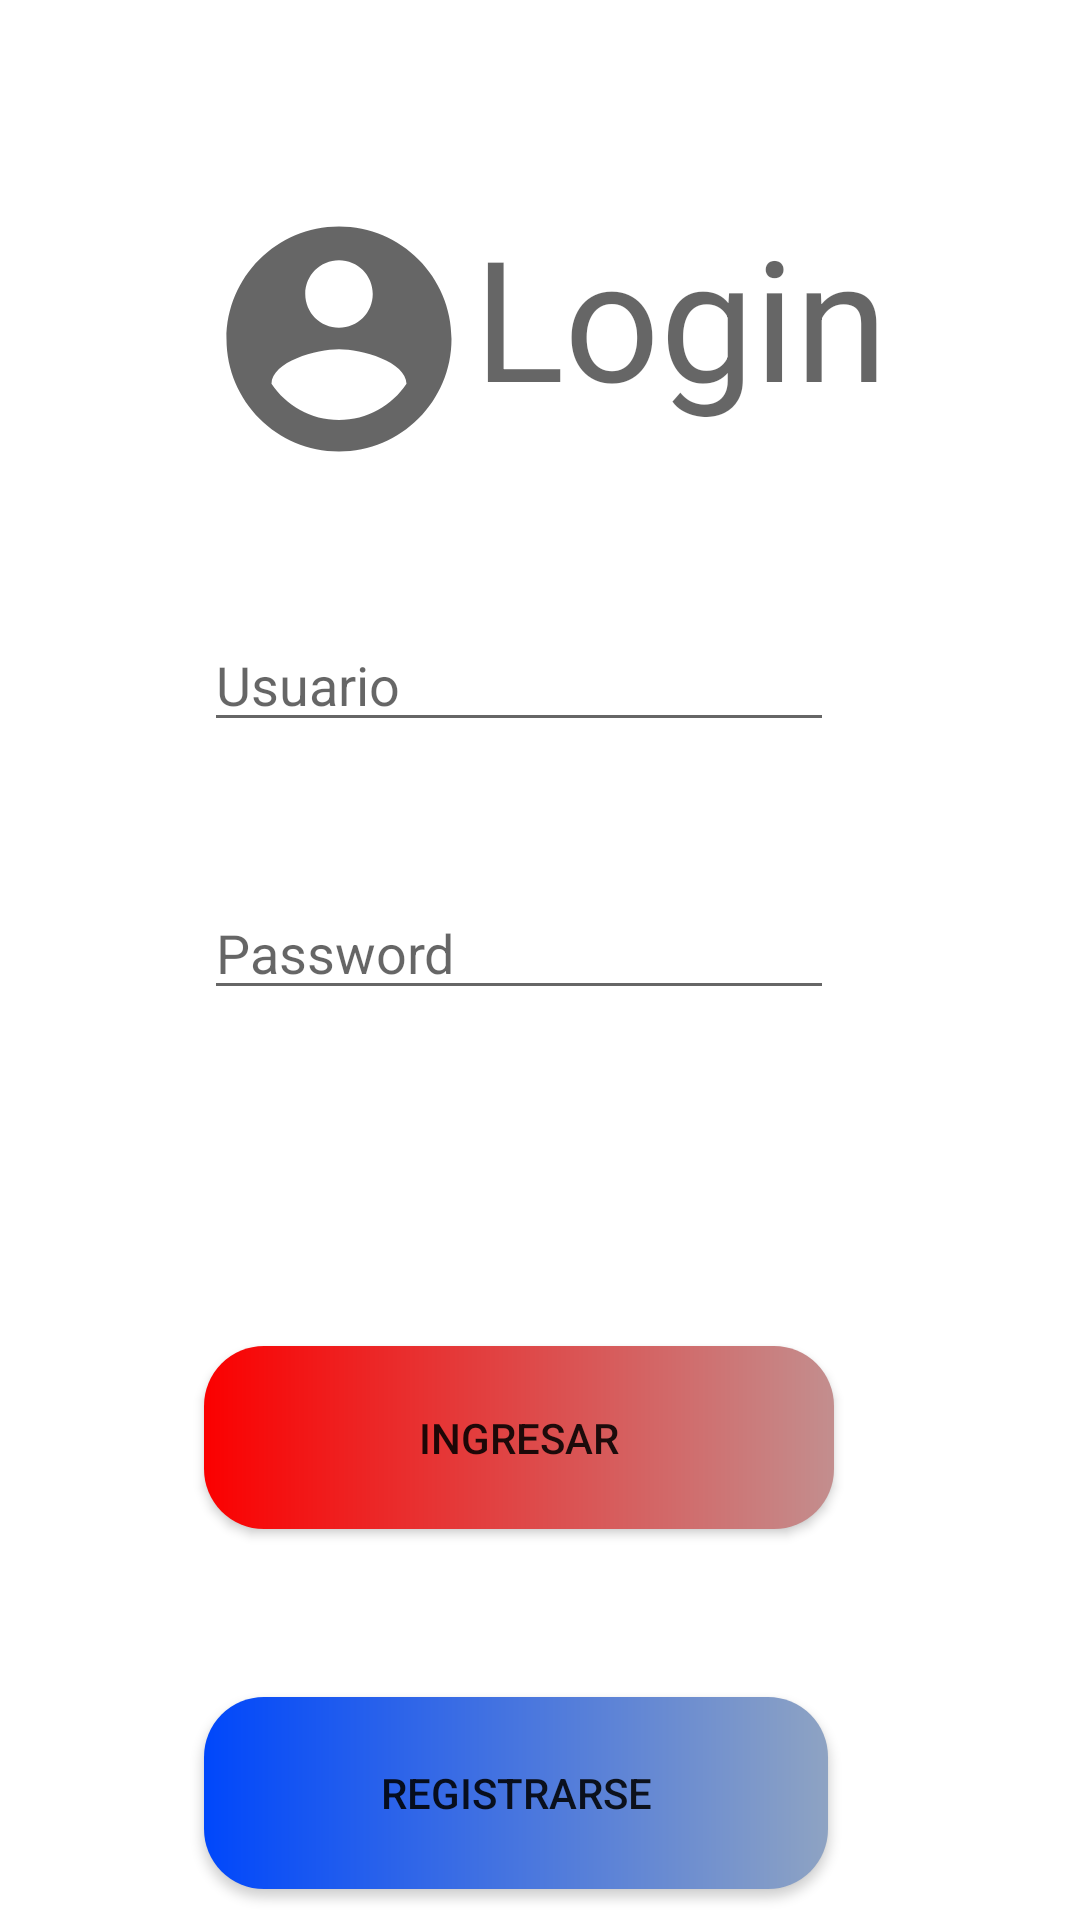

Here is an Android app screen rendered from its layout file. Give the layout XML and the strings, colors and styles it references.
<!-- AndroidManifest.xml: application theme Theme.MenuOverFlow -->
<!-- res/layout/activity_main.xml -->
<?xml version="1.0" encoding="utf-8"?>
<androidx.constraintlayout.widget.ConstraintLayout xmlns:android="http://schemas.android.com/apk/res/android"
    xmlns:app="http://schemas.android.com/apk/res-auto"
    xmlns:tools="http://schemas.android.com/tools"
    android:layout_width="match_parent"
    android:layout_height="match_parent"
    android:onClick="onClick"
    tools:context=".MainActivity">

    <TextView
        android:id="@+id/idTitulo"
        android:layout_width="wrap_content"
        android:layout_height="wrap_content"
        android:layout_marginLeft="68dp"
        android:layout_marginTop="68dp"
        android:drawableStart="@drawable/ic_baseline_account"
        android:text="@string/Login"
        android:textAppearance="@style/TextAppearance.AppCompat.Display3"
        app:layout_constraintLeft_toLeftOf="parent"
        app:layout_constraintTop_toTopOf="parent" />

    <EditText
        android:id="@+id/tvUser"
        android:layout_width="wrap_content"
        android:layout_height="wrap_content"
        android:layout_marginStart="68dp"
        android:layout_marginTop="48dp"
        android:ems="10"
        android:hint="Usuario"
        android:inputType="textPersonName"
        app:layout_constraintStart_toStartOf="parent"
        app:layout_constraintTop_toBottomOf="@+id/idTitulo" />

    <EditText
        android:id="@+id/tvPassword"
        android:layout_width="wrap_content"
        android:layout_height="wrap_content"
        android:layout_marginStart="68dp"
        android:layout_marginTop="48dp"
        android:ems="10"
        android:hint="Password"
        android:inputType="textPassword"
        app:layout_constraintStart_toStartOf="parent"
        app:layout_constraintTop_toBottomOf="@+id/tvUser"
        tools:ignore="MissingConstraints" />

    <Button
        android:id="@+id/btnLogin"
        android:layout_width="210dp"
        android:layout_height="61dp"
        android:layout_marginStart="68dp"
        android:layout_marginTop="112dp"
        android:background="@drawable/custom_button"
        android:onClick="Login"
        android:text="@string/btnLogin"
        app:backgroundTint="@null"
        app:layout_constraintStart_toStartOf="parent"
        app:layout_constraintTop_toBottomOf="@+id/tvPassword" />

    <Button
        android:id="@+id/btnRegRegistrar"
        android:layout_width="208dp"
        android:layout_height="64dp"
        android:layout_marginStart="68dp"
        android:layout_marginTop="56dp"
        android:background="@drawable/custom_button_reg"
        android:onClick="onClick"
        android:text="@string/btnRegistrarse"
        app:backgroundTint="@null"
        app:layout_constraintStart_toStartOf="parent"
        app:layout_constraintTop_toBottomOf="@+id/btnLogin" />

</androidx.constraintlayout.widget.ConstraintLayout>
<!-- resources referenced by this layout -->
<resources>
  <!-- drawable custom_button (drawable) -->
  <?xml version="1.0" encoding="utf-8"?>
  <shape xmlns:android="http://schemas.android.com/apk/res/android">
      <gradient
          android:startColor="#FB0000"
          android:endColor="#C38E8E"
          />
      <corners
          android:radius="20dp"
          />
  </shape>
  <!-- drawable custom_button_reg (drawable) -->
  <?xml version="1.0" encoding="utf-8"?>
  <shape xmlns:android="http://schemas.android.com/apk/res/android">
      <gradient
          android:startColor="#0047FB"
          android:endColor="#8EA3C3"
          />
      <corners
          android:radius="20dp"
          />
  </shape>
  <!-- drawable ic_baseline_account (drawable) -->
  <vector xmlns:android="http://schemas.android.com/apk/res/android"
      android:width="90dp"
      android:height="90dp"
      android:viewportWidth="24"
      android:viewportHeight="24"
      android:tint="?attr/colorControlNormal">
    <path
        android:fillColor="@android:color/white"
        android:pathData="M12,2C6.48,2 2,6.48 2,12s4.48,10 10,10 10,-4.48 10,-10S17.52,2 12,2zM12,5c1.66,0 3,1.34 3,3s-1.34,3 -3,3 -3,-1.34 -3,-3 1.34,-3 3,-3zM12,19.2c-2.5,0 -4.71,-1.28 -6,-3.22 0.03,-1.99 4,-3.08 6,-3.08 1.99,0 5.97,1.09 6,3.08 -1.29,1.94 -3.5,3.22 -6,3.22z"/>
  </vector>
  <string name="Login">Login</string>
  <string name="btnLogin">Ingresar</string>
  <string name="btnRegistrarse">Registrarse</string>
  <style name="Theme.MenuOverFlow" parent="Theme.MaterialComponents.DayNight.DarkActionBar">
          
          <item name="colorPrimary">@color/purple_500</item>
          <item name="colorPrimaryVariant">@color/purple_700</item>
          <item name="colorOnPrimary">@color/white</item>
          
          <item name="colorSecondary">@color/teal_200</item>
          <item name="colorSecondaryVariant">@color/teal_700</item>
          <item name="colorOnSecondary">@color/black</item>
          
          <item name="android:statusBarColor" tools:targetApi="l">?attr/colorPrimaryVariant</item>
          
      </style>
  <!-- not gathered from this repository: default colours our renderer supplied (Android Studio template values) -->
  <color name="purple_500">#FF6200EE</color>
  <color name="purple_700">#FF3700B3</color>
  <color name="teal_200">#FF03DAC5</color>
  <color name="teal_700">#FF018786</color>
  <color name="black">#FF000000</color>
  <color name="white">#FFFFFFFF</color>
</resources>
